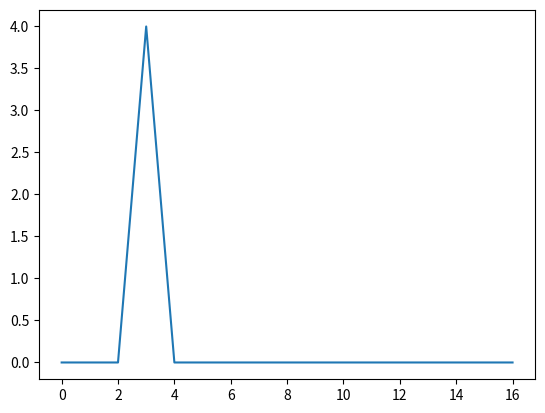

The matplotlib source for this figure:
import numpy as np
import matplotlib.pyplot as plt
from scipy import signal

N = 32  # データ数
n = np.arange(N)
freq = 3  # 周期 = 時間的に繰り返す振動の1周期 3つの周期
amp = 4  # 振幅 = 波の大きさ 縦の長さ
# np.sin(freq * 2 * np.pi * (n/N)) sinの波の定義
f = amp * np.sin(freq * 2 * np.pi * (n/N))  # freq=3周期分
print(f)
# 2πが3つある波を32個のplotで表現

# グラフ表示
# plt.figure(figsize=(8, 4))
# plt.xlabel('n')
# plt.ylabel('Signal')
# plt.plot(f)
# plt.show()

F = np.fft.fft(f)  # 高速フーリエ変換(FFT)
print(type(F), F.dtype)
print(F)  # FFT結果
F_abs = np.abs(F)

# Y軸の値が意味のない数値になっているため、振幅に合うように値を変換
F_abs_amp = F_abs / N * 2  # 交流成分はデータ数で割って2倍する
F_abs_amp[0] = F_abs_amp[0] / 2  # 直流成分は2倍不要

# plt.plot(F_abs) # 後半の鏡像が要らないから
# 周期を確認できるのは、データ数の半分まで
plt.plot(F_abs_amp[:int(N/2)+1])

plt.show()  # 周期3のsin波だから、3のところが
